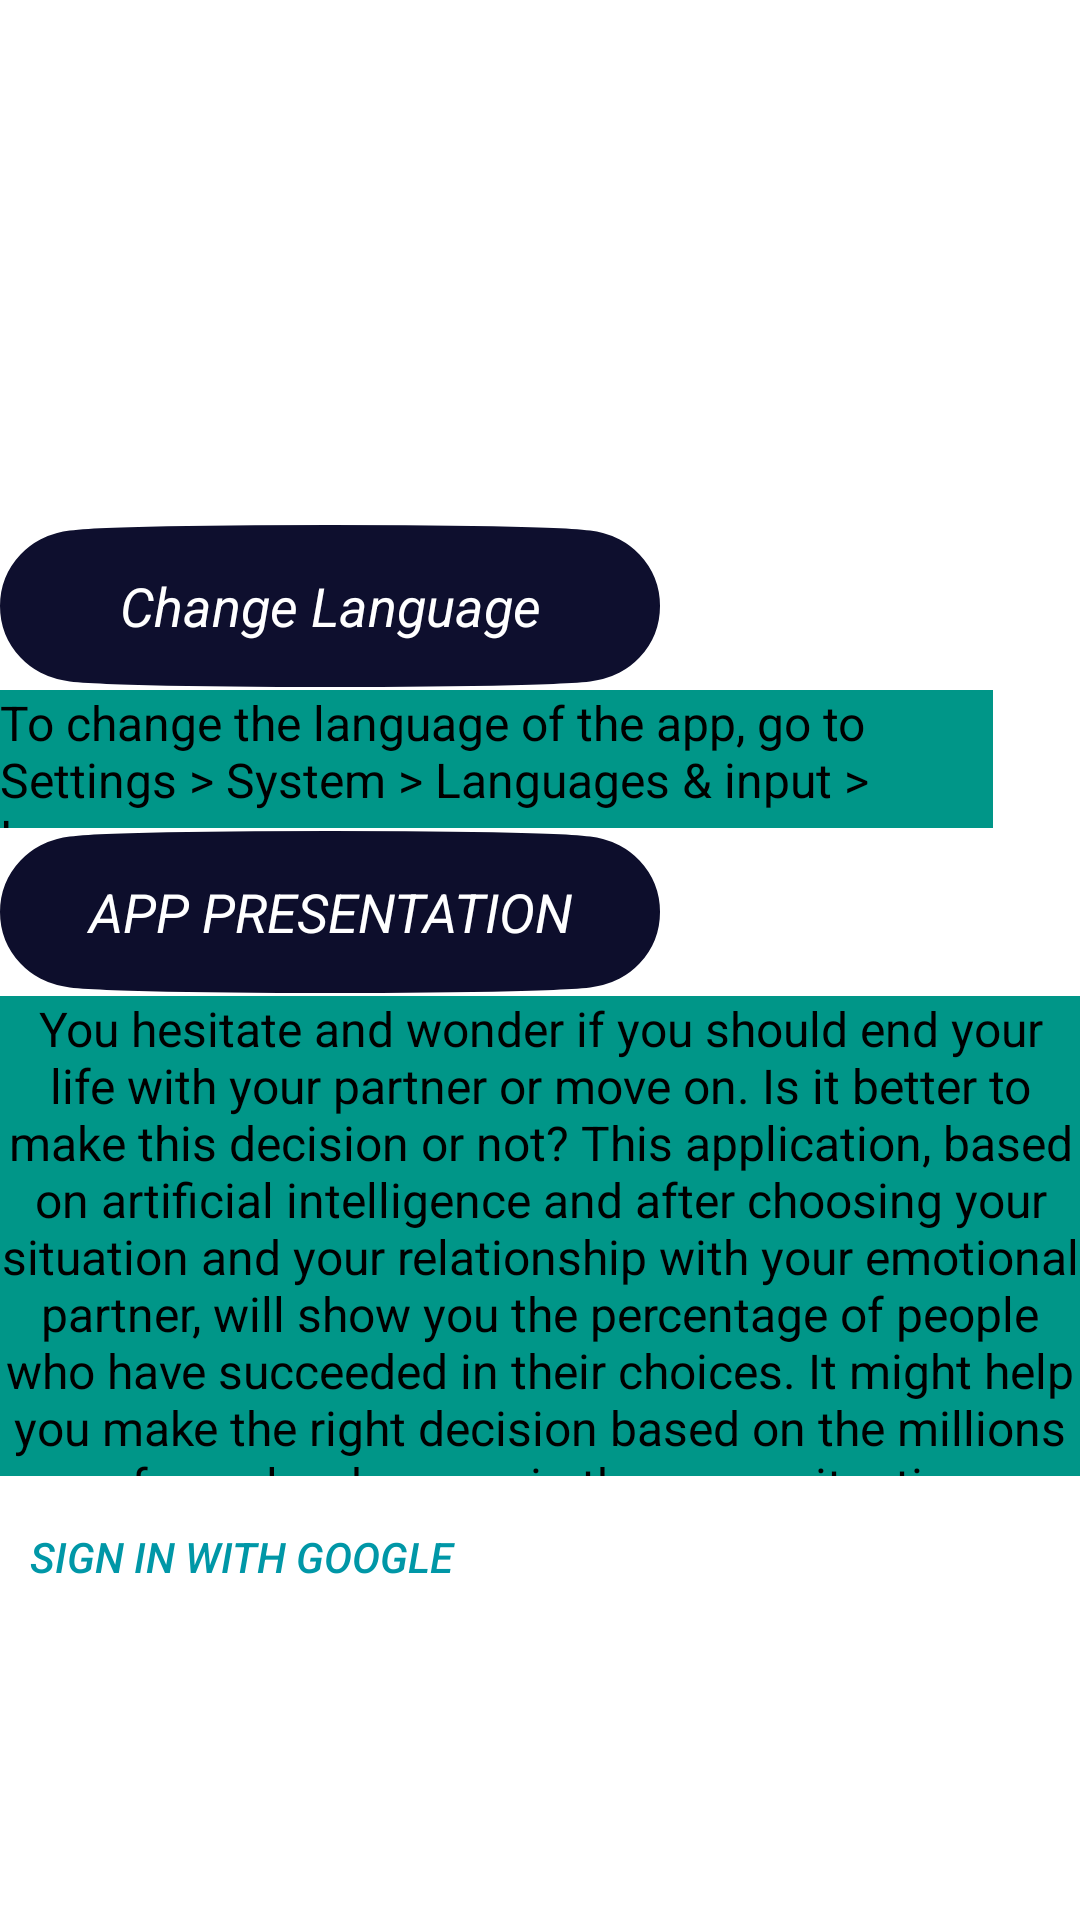

Reconstruct the res/layout file that produces this screen, plus the resources it refers to.
<!-- AndroidManifest.xml: application theme Theme.LifeDecision -->
<!-- res/layout/activity_main.xml -->
<?xml version="1.0" encoding="utf-8"?>
<LinearLayout xmlns:android="http://schemas.android.com/apk/res/android"
    xmlns:app="http://schemas.android.com/apk/res-auto"
    xmlns:tools="http://schemas.android.com/tools"
    android:id="@+id/activity_main"
    android:layout_width="match_parent"
    android:layout_height="match_parent"
    android:layout_margin="8dp"
    android:background="@drawable/ic_launcher_background"


    android:orientation="vertical"
    tools:context=".MainActivity"
    tools:ignore="ExtraText">

    >

    

    

    <ImageView
        android:id="@+id/imageView"
        android:layout_width="231dp"
        android:layout_height="159dp"
        android:layout_alignParentTop="true"
        android:layout_centerHorizontal="true"
        android:layout_marginLeft="80dp"
        android:layout_marginTop="8dp"


        app:srcCompat="@drawable/wellcom01" />


    <EditText
        android:id="@+id/change_language_textview"
        android:layout_width="220dp"
        android:layout_height="54dp"
        android:layout_marginTop="8dp"
        android:background="@drawable/formedittext"
        android:backgroundTint="#0E0F2E"
        android:enabled="false"
        android:gravity="center"
        android:text="@string/change_language"
        android:textColor="@color/white"
        android:textSize="18dp"
        android:textStyle="italic" />

    <TextView

        android:id="@+id/my_text_view"
        android:layout_width="331dp"
        android:layout_height="46dp"


        android:layout_marginTop="1dp"
        android:background="#009688"
        android:inputType="none"
        android:text="@string/to_change_the_language_of_the_app_go_to_settings_system_languages_amp_input_language"
        android:textColor="@color/black"
        android:textSize="16dp"
        tools:ignore="TextSizeCheck" />



    <EditText
        android:id="@+id/text"
        android:layout_width="220dp"

        android:layout_height="54dp"
        android:layout_marginTop="1dp"
        android:background="@drawable/formedittext"

        android:backgroundTint="#0D0E2C"
        android:enabled="false"


        android:gravity="center"
        android:text="@string/presentation_texte"

        android:textColor="@color/white"
        android:textSize="18dp"
        android:textStyle="italic"
        tools:ignore="TextFields" />

    <MultiAutoCompleteTextView
        android:id="@+id/presentation"
        android:layout_width="match_parent"
        android:layout_height="160dp"

        android:layout_marginTop="1dp"
        android:background="#009688"


        android:ems="10"
        android:enabled="false"
        android:gravity="center"
        android:text="@string/te_presentation"
        android:textColor="@color/black"
        android:textSize="16dp"
        tools:ignore="@string/TextSizeCheck" />


    <Button

        android:id="@+id/sin"
        android:layout_width="161dp"
        android:layout_height="52dp"
        android:layout_marginTop="1dp"
        android:background="@drawable/formedittext"


        android:backgroundTint="@color/white"
        android:text="@string/sign_in_app"
        android:textColor="#0097A7"
        android:textStyle="italic"
        tools:ignore="TextFields" />




</LinearLayout>
<!-- resources referenced by this layout -->
<resources>
  <color name="black">#FF000000</color>
  <color name="white">#FFFFFFFF</color>
  <!-- drawable formedittext (drawable) -->
  <?xml version="1.0" encoding="utf-8"?>
  <shape xmlns:android="http://schemas.android.com/apk/res/android"
      android:shape="oval">
  
  
  
      <stroke
          android:width="50dp"
          android:color="@color/material_dynamic_primary10" />
  
      <size
          android:width="300dp"
          android:height="100dp" />
  
  </shape>
  <string name="change_language">Change Language</string>
  <string name="presentation_texte"> APP PRESENTATION </string>
  <string name="sign_in_app">Sign in with Google</string>
  <string name="te_presentation">You hesitate and wonder if you should end your life with your partner or move on. Is it better to make this decision or not? This application, based on artificial intelligence and after choosing your situation and your relationship with your emotional partner, will show you the percentage of people who have succeeded in their choices. It might help you make the right decision based on the millions of people who were in the same situation</string>
  <string name="to_change_the_language_of_the_app_go_to_settings_system_languages_amp_input_language">To change the language of the app, go to Settings &gt; System &gt; Languages &amp; input &gt; Language"</string>
  <style name="Theme.LifeDecision" parent="Theme.MaterialComponents.DayNight.DarkActionBar">
          
  
      </style>
  <color name="material_dynamic_primary10">#0D0E2C</color>
</resources>
